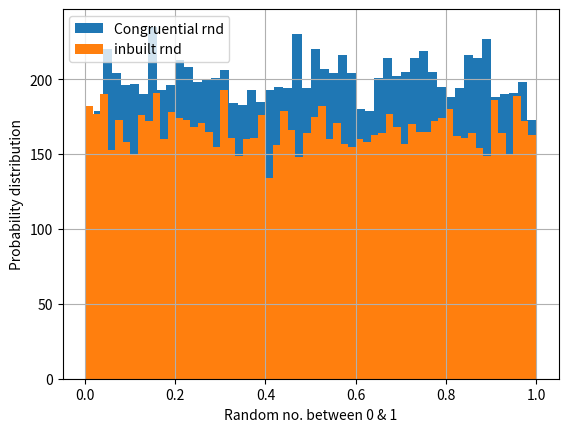

Generate this figure with matplotlib:
#Question 3
import matplotlib.pyplot as plt
import numpy as np
import time

'''von neumann algorithm
 X_i+1 ={ X_i * a + c} n mod(m)        LCG   X_i  Seed'''


a = 230659
c = 9761320
m = 497656
n = 10000
x = 345   #seed
r = []
num = []

for i in range (n):
    x = (a*(x) + c )%m
    r.append(x/(m-1))
    num.append(i)
#print(r)
start_time_1 = time.time()
plt.hist( r, bins=50 )
dt = time.time() - start_time_1
print("Congruential random number generator took ", (time.time() - start_time_1), "seconds")

start_time_2 = time.time()
den2 = np.random.rand(n)
print("The inbuilt random no. generator took ",(time.time() - start_time_2), "seconds")

plt.hist(den2, bins=60 )
plt.xlabel("Random no. between 0 & 1")
plt.ylabel("Probability distribution")
plt.grid()
plt.legend(['Congruential rnd','inbuilt rnd'])
plt.show()